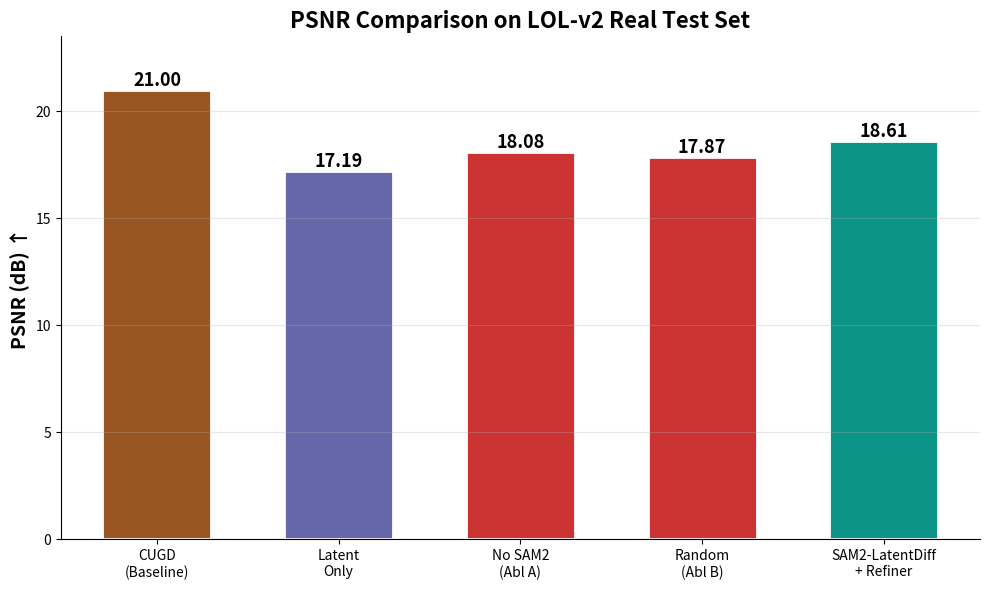
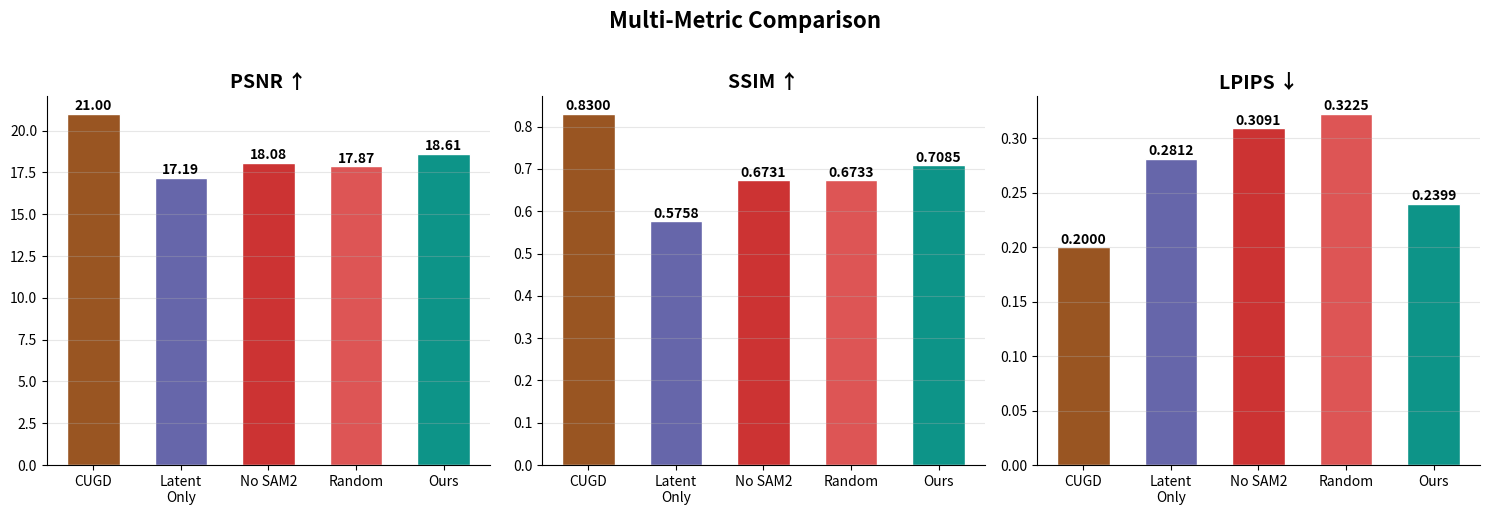
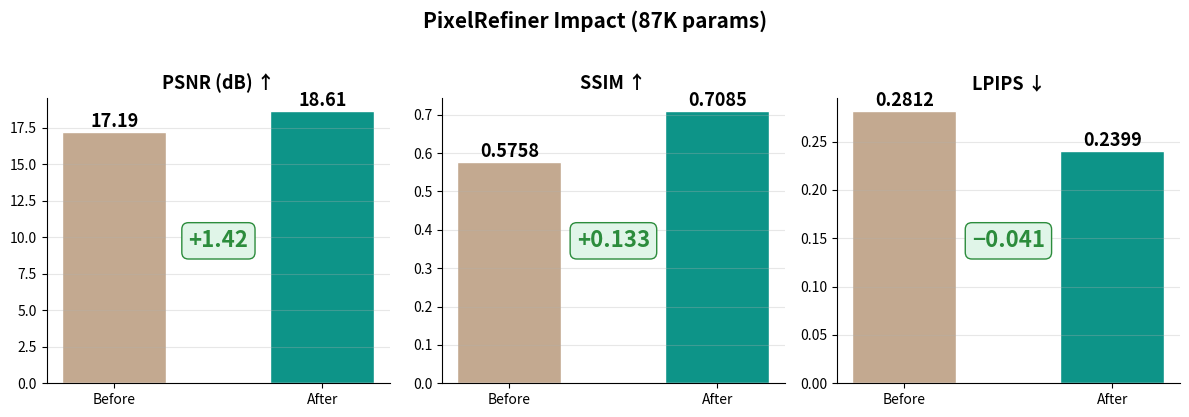
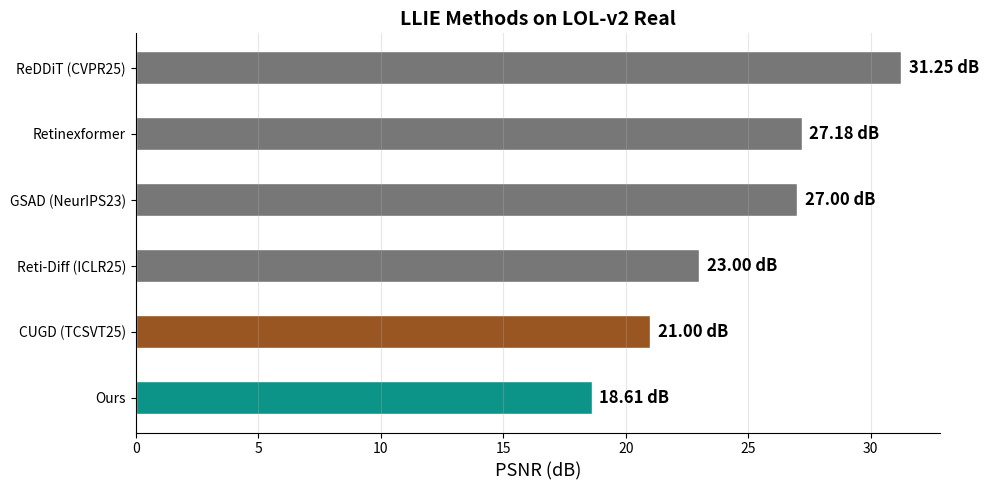

Recreate these plots in Python, in order.
#!/usr/bin/env python3
"""
Generate all figures for the paper/report.

Usage:
    python scripts/visualize.py --results_dir outputs/
"""

import argparse, os
import numpy as np, pandas as pd
import matplotlib
matplotlib.use("Agg")
import matplotlib.pyplot as plt


def main():
    parser = argparse.ArgumentParser()
    parser.add_argument("--results_dir", default="outputs/")
    parser.add_argument("--fig_dir", default=None)
    args = parser.parse_args()

    fig_dir = args.fig_dir or os.path.join(args.results_dir, "figures")
    os.makedirs(fig_dir, exist_ok=True)

    TEAL, MB, RD, OR = "#0D9488", "#2539CB", "#CC3333", "#E8593C"
    DB, GR = "#1A237E", "#2C8C3C"

    # --- Figure 1: PSNR Bar Chart ---
    fig, ax = plt.subplots(figsize=(10, 6))
    methods = ["CUGD\n(Baseline)", "Latent\nOnly", "No SAM2\n(Abl A)", "Random\n(Abl B)", "SAM2-LatentDiff\n+ Refiner"]
    psnr = [21.0, 17.19, 18.08, 17.87, 18.61]
    colors = ["#995522", "#6666AA", RD, RD, TEAL]
    bars = ax.bar(methods, psnr, color=colors, edgecolor="white", linewidth=2, width=0.6)
    for bar, val in zip(bars, psnr):
        ax.text(bar.get_x() + bar.get_width()/2, bar.get_height() + 0.2,
                f"{val:.2f}", ha="center", fontsize=13, fontweight="bold")
    ax.set_ylabel("PSNR (dB) \u2191", fontsize=14, fontweight="bold")
    ax.set_title("PSNR Comparison on LOL-v2 Real Test Set", fontsize=16, fontweight="bold")
    ax.set_ylim(0, max(psnr) + 2.5)
    ax.grid(axis="y", alpha=0.3)
    ax.spines["top"].set_visible(False); ax.spines["right"].set_visible(False)
    plt.tight_layout()
    plt.savefig(os.path.join(fig_dir, "psnr_comparison.png"), dpi=200, bbox_inches="tight")
    plt.savefig(os.path.join(fig_dir, "psnr_comparison.pdf"), bbox_inches="tight")
    plt.close()
    print("Saved: psnr_comparison.png/.pdf")

    # --- Figure 2: Multi-Metric ---
    fig, axes = plt.subplots(1, 3, figsize=(15, 5))
    ms = ["CUGD", "Latent\nOnly", "No SAM2", "Random", "Ours"]
    pv = [21.0, 17.19, 18.08, 17.87, 18.61]
    sv = [0.83, 0.5758, 0.6731, 0.6733, 0.7085]
    lv = [0.20, 0.2812, 0.3091, 0.3225, 0.2399]
    cm = ["#995522", "#6666AA", RD, "#DD5555", TEAL]
    for ax, vals, title, fmt in zip(axes, [pv, sv, lv], ["PSNR \u2191", "SSIM \u2191", "LPIPS \u2193"], [".2f", ".4f", ".4f"]):
        bars = ax.bar(ms, vals, color=cm, edgecolor="white", width=0.6)
        for b, v in zip(bars, vals):
            ax.text(b.get_x()+b.get_width()/2, b.get_height()+max(vals)*0.01, f"{v:{fmt}}", ha="center", fontsize=10, fontweight="bold")
        ax.set_title(title, fontsize=14, fontweight="bold")
        ax.grid(axis="y", alpha=0.3); ax.spines["top"].set_visible(False); ax.spines["right"].set_visible(False)
    plt.suptitle("Multi-Metric Comparison", fontsize=16, fontweight="bold", y=1.02)
    plt.tight_layout()
    plt.savefig(os.path.join(fig_dir, "multi_metric.png"), dpi=200, bbox_inches="tight")
    plt.close()
    print("Saved: multi_metric.png")

    # --- Figure 3: PixelRefiner Impact ---
    fig, axes = plt.subplots(1, 3, figsize=(12, 4))
    for i, (ax, m, b, a, d) in enumerate(zip(axes,
        ["PSNR (dB) \u2191", "SSIM \u2191", "LPIPS \u2193"],
        [17.19, 0.5758, 0.2812], [18.61, 0.7085, 0.2399], ["+1.42", "+0.133", "\u22120.041"])):
        bars = ax.bar(["Before", "After"], [b, a], color=["#88552280", TEAL], edgecolor="white", width=0.5)
        for bar, val in zip(bars, [b, a]):
            ax.text(bar.get_x()+bar.get_width()/2, bar.get_height()+max(b,a)*0.02, f"{val}", ha="center", fontsize=13, fontweight="bold")
        ax.set_title(m, fontsize=13, fontweight="bold")
        ax.text(0.5, max(b,a)*0.5, d, ha="center", fontsize=16, fontweight="bold", color=GR,
                bbox=dict(boxstyle="round,pad=0.3", facecolor="#E0F5E8", edgecolor=GR))
        ax.grid(axis="y", alpha=0.3); ax.spines["top"].set_visible(False); ax.spines["right"].set_visible(False)
    plt.suptitle("PixelRefiner Impact (87K params)", fontsize=15, fontweight="bold", y=1.03)
    plt.tight_layout()
    plt.savefig(os.path.join(fig_dir, "refiner_impact.png"), dpi=200, bbox_inches="tight")
    plt.close()
    print("Saved: refiner_impact.png")

    # --- Figure 4: Performance Context ---
    fig, ax = plt.subplots(figsize=(10, 5))
    ml = ["ReDDiT (CVPR25)", "Retinexformer", "GSAD (NeurIPS23)", "Reti-Diff (ICLR25)", "CUGD (TCSVT25)", "Ours"]
    pl = [31.25, 27.18, 27.0, 23.0, 21.0, 18.61]
    cl = ["#777", "#777", "#777", "#777", "#995522", TEAL]
    bars = ax.barh(ml[::-1], pl[::-1], color=cl[::-1], edgecolor="white", height=0.5)
    for b, v in zip(bars, pl[::-1]):
        ax.text(b.get_width()+0.3, b.get_y()+b.get_height()/2, f"{v:.2f} dB", va="center", fontsize=12, fontweight="bold")
    ax.set_xlabel("PSNR (dB)", fontsize=13)
    ax.set_title("LLIE Methods on LOL-v2 Real", fontsize=14, fontweight="bold")
    ax.grid(axis="x", alpha=0.3); ax.spines["top"].set_visible(False); ax.spines["right"].set_visible(False)
    plt.tight_layout()
    plt.savefig(os.path.join(fig_dir, "performance_context.png"), dpi=200, bbox_inches="tight")
    plt.close()
    print("Saved: performance_context.png")

    print(f"\nAll figures saved to: {fig_dir}/")


if __name__ == "__main__":
    main()
